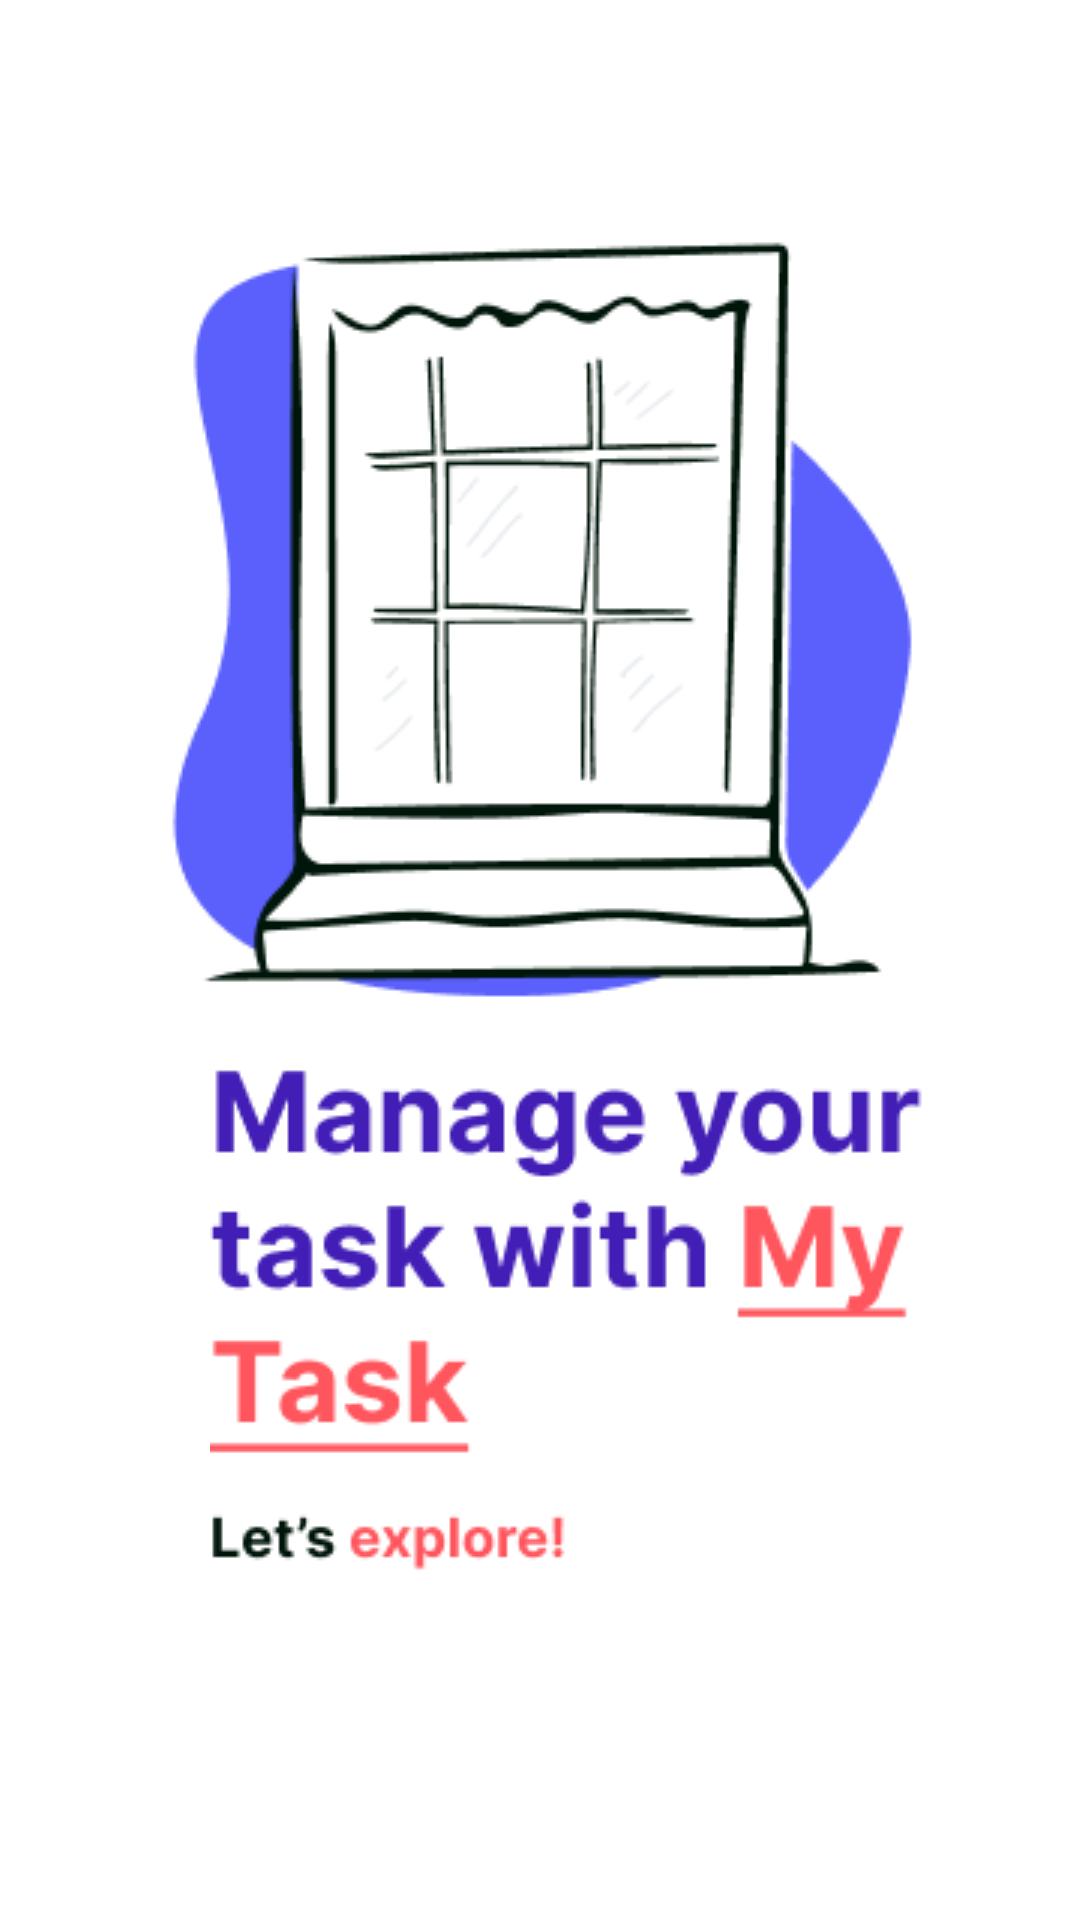

Write the Android layout XML for this screen, with the resource values it uses.
<!-- AndroidManifest.xml: application theme Theme.My_task -->
<!-- res/layout/fragment_onboarding3.xml -->
<?xml version="1.0" encoding="utf-8"?>
<androidx.constraintlayout.widget.ConstraintLayout xmlns:android="http://schemas.android.com/apk/res/android"
    xmlns:app="http://schemas.android.com/apk/res-auto"
    xmlns:tools="http://schemas.android.com/tools"
    android:layout_width="match_parent"
    android:layout_height="match_parent"
    tools:context=".onboardingActivity">


    <ImageView
        android:id="@+id/onboarding3"
        android:layout_width="wrap_content"
        android:layout_height="wrap_content"
        app:layout_constraintEnd_toEndOf="parent"
        app:layout_constraintStart_toStartOf="parent"
        app:layout_constraintTop_toTopOf="parent"
        app:srcCompat="@drawable/onboarding_bg3"
        android:layout_marginTop="50dp"/>

    <ImageView
        android:id="@+id/onboardingText3"
        android:layout_width="wrap_content"
        android:layout_height="wrap_content"
        android:layout_marginStart="70dp"
        android:src="@drawable/onboarding_text3"
        app:layout_constraintStart_toStartOf="parent"
        app:layout_constraintTop_toBottomOf="@+id/onboarding3"/>
</androidx.constraintlayout.widget.ConstraintLayout>
<!-- resources referenced by this layout -->
<resources>
  <!-- drawable onboarding_bg3: png bitmap (drawable-v24, 12359 bytes) -->
  <!-- drawable onboarding_text3: png bitmap (drawable-v24, 8897 bytes) -->
  <style name="Theme.My_task" parent="Theme.MaterialComponents.DayNight.DarkActionBar">
          
          <item name="colorPrimary">@color/black_700</item>baga
          <item name="colorOnPrimary">@color/white</item>
          
          <item name="colorSecondary">@color/grey_500</item>
          
          <item name="android:statusBarColor">@color/black_700</item>
          
      </style>
  <color name="black_700">#000000</color>
  <color name="white">#FFFFFFFF</color>
  <color name="grey_500">#979797</color>
</resources>
